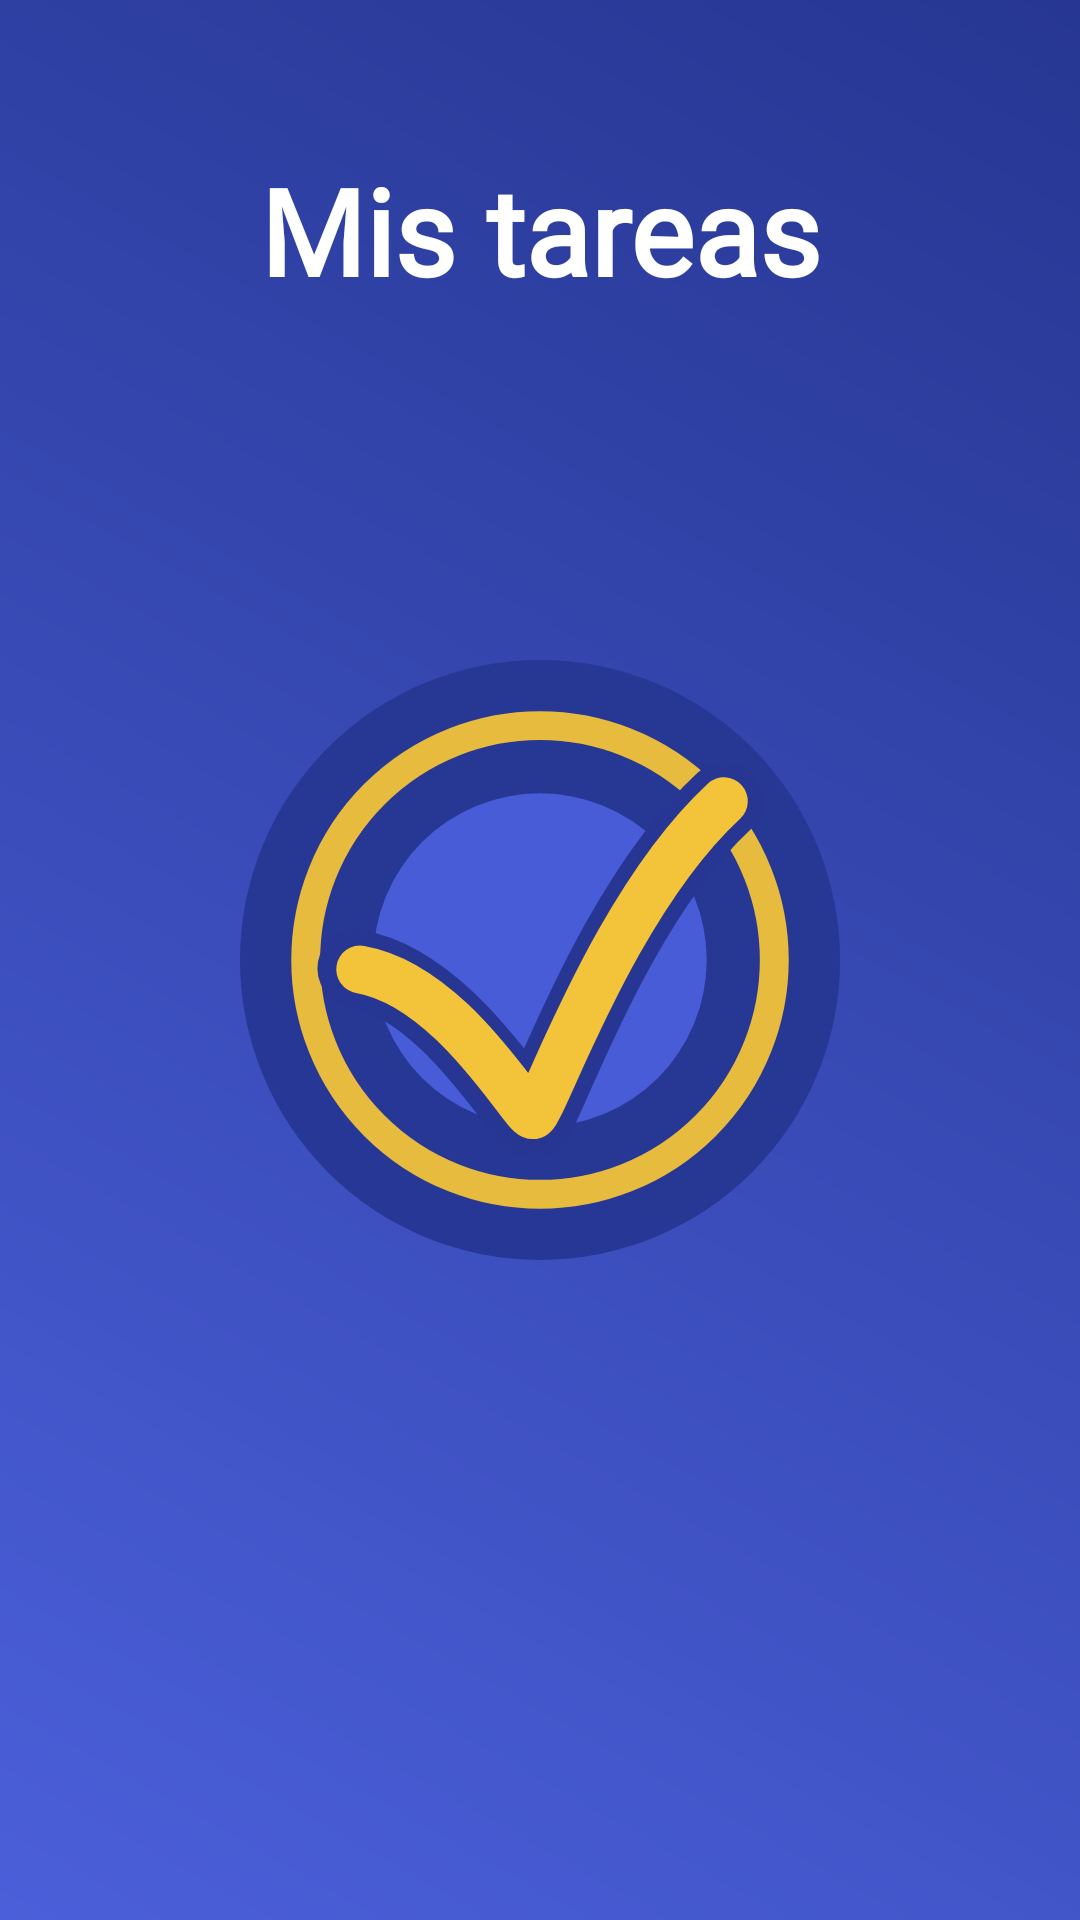

The Android layout XML behind this screen, and the referenced resources:
<!-- AndroidManifest.xml: application theme AppTheme -->
<!-- res/layout/activity_splash.xml -->
<?xml version="1.0" encoding="utf-8"?>
<FrameLayout xmlns:android="http://schemas.android.com/apk/res/android"
    xmlns:app="http://schemas.android.com/apk/res-auto"
    xmlns:tools="http://schemas.android.com/tools"
    android:layout_width="match_parent"
    android:layout_height="match_parent"
    tools:context=".SplashActivity">
    <View
        android:layout_width="match_parent"
        android:layout_height="match_parent"
        android:background="@drawable/gradient"/>
    <TextView
        android:id="@+id/titulo"
        style="@style/h1"
        android:layout_width="match_parent"
        android:layout_height="wrap_content"
        android:text="@string/mis_tareas"
        android:layout_marginTop="30dp"/>
    <ImageView
        android:id="@+id/logo"
        android:layout_width="match_parent"
        android:layout_height="match_parent"
        android:padding="80dp"
        android:src="@drawable/ic_logo" />

</FrameLayout>
<!-- resources referenced by this layout -->
<resources>
  <!-- drawable gradient (drawable-v24) -->
  <?xml version="1.0" encoding="utf-8"?>
  <shape xmlns:android="http://schemas.android.com/apk/res/android"
      android:shape="rectangle">
      <gradient
          android:type="linear"
          android:startColor="@color/colorPrimary"
          android:endColor="@color/colorPrimaryDark"
  
          android:angle="45"/>
  
  </shape>
  <!-- drawable ic_logo (drawable-v24) -->
  <vector xmlns:android="http://schemas.android.com/apk/res/android"
      android:width="192dp"
      android:height="192dp"
      android:viewportWidth="50.8"
      android:viewportHeight="50.8">
    <path
        android:pathData="M25.4,25.4m-25.4,0a25.4,25.4 0,1 1,50.8 0a25.4,25.4 0,1 1,-50.8 0"
        android:strokeAlpha="0.946"
        android:strokeWidth="2.69979692"
        android:fillColor="#263692"
        android:strokeColor="#00000000"
        android:fillType="evenOdd"
        android:fillAlpha="0.946"/>
    <path
        android:pathData="M25.4,25.4m-14.1167,0a14.1167,14.1167 0,1 1,28.2335 0a14.1167,14.1167 0,1 1,-28.2335 0"
        android:strokeAlpha="0.946"
        android:strokeWidth="1.26732039"
        android:fillColor="@color/colorPrimary"
        android:strokeColor="#00000000"
        android:fillType="evenOdd"
        android:fillAlpha="0.946"/>
    <path
        android:pathData="M25.4,25.4m-19.8363,0a19.8363,19.8363 0,1 1,39.6726 0a19.8363,19.8363 0,1 1,-39.6726 0"
        android:strokeAlpha="0.946"
        android:strokeWidth="2.44664431"
        android:fillColor="#00000000"
        android:strokeColor="@color/colorAccent"
        android:fillType="evenOdd"
        android:fillAlpha="0.946"/>
    <path
        android:pathData="m9.839,26.1105c7.8336,1.3812 14.0627,12.8329 14.9537,12.7546 0.7838,0.009 6.641,-18.0757 16.18,-26.9093"
        android:strokeAlpha="1"
        android:strokeLineJoin="miter"
        android:strokeWidth="6.57594347"
        android:fillColor="#00000000"
        android:strokeColor="@color/colorPrimaryDark"
        android:strokeLineCap="round"/>
    <path
        android:pathData="m10.1695,26.1947c7.8336,1.3812 13.8055,12.3515 14.6232,12.3465 0.7838,0.0456 6.641,-17.7518 16.18,-26.5854"
        android:strokeAlpha="1"
        android:strokeLineJoin="miter"
        android:strokeWidth="4.03970146"
        android:fillColor="#00000000"
        android:strokeColor="@color/colorAccent"
        android:strokeLineCap="round"/>
  </vector>
  <string name="mis_tareas">Mis tareas</string>
  <style name="h1" parent="AppTheme">
          <item name="android:layout_width">match_parent</item>
          <item name="android:layout_height">wrap_content</item>
          <item name="android:textColor">@android:color/white</item>
          <item name="android:fontFamily">@font/indieflowerregular</item>
          <item name="android:textSize">40sp</item>
          <item name="android:textAlignment">center</item>
          <item name="android:paddingTop">20dp</item>
          <item name="android:paddingBottom">20dp</item>
          <item name="android:textStyle">bold</item>
      </style>
  <style name="AppTheme" parent="Theme.AppCompat.Light.DarkActionBar">
          
          <item name="colorPrimary">@color/colorPrimary</item>
          <item name="colorPrimaryDark">@color/colorPrimaryDark</item>
          <item name="colorAccent">@color/colorAccent</item>
      </style>
  <color name="colorPrimary">#4B5FDA</color>
  <color name="colorPrimaryDark">#263692</color>
  <color name="colorAccent">#F3C439</color>
</resources>
